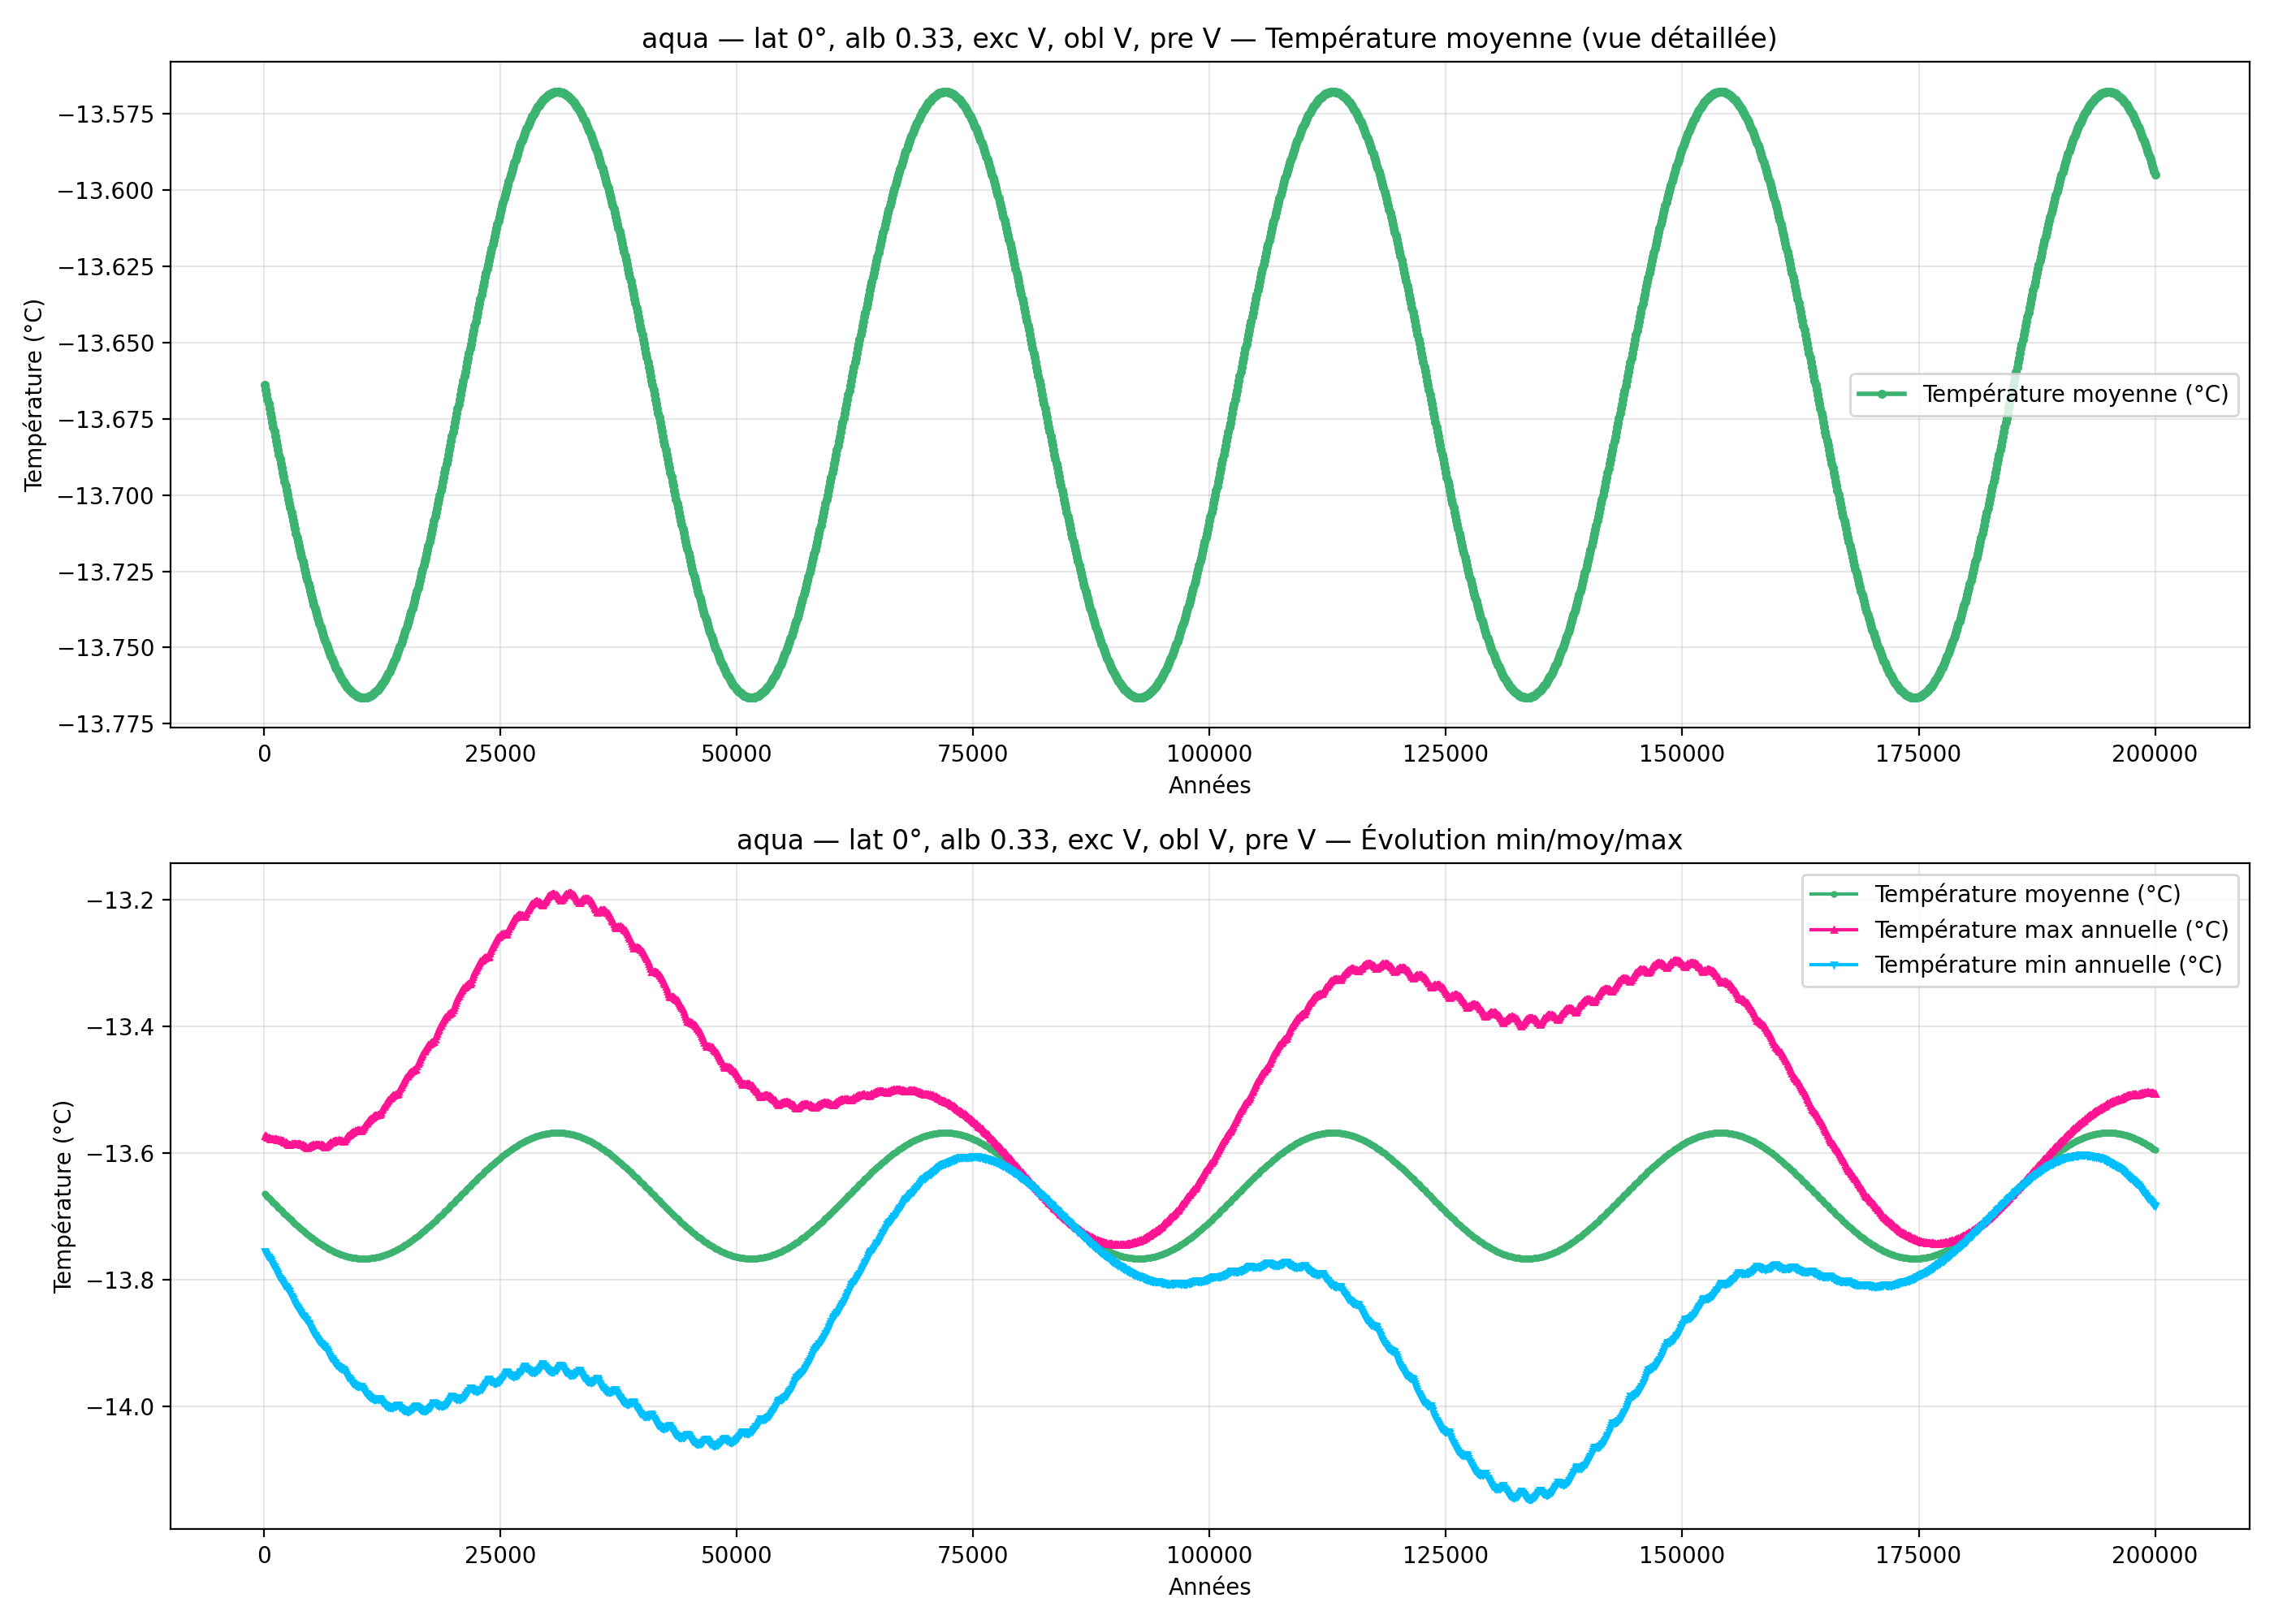

Source data for this figure (header and first rows):
year; mean_C_degC; max_C_degC; min_C_degC
100; -13.66; -13.57; -13.76
200; -13.67; -13.57; -13.76
300; -13.67; -13.57; -13.76
400; -13.67; -13.58; -13.76
500; -13.67; -13.58; -13.76
600; -13.67; -13.58; -13.77
700; -13.67; -13.58; -13.77
800; -13.67; -13.58; -13.77
900; -13.68; -13.58; -13.77
1000; -13.68; -13.58; -13.78
1100; -13.68; -13.58; -13.78
1200; -13.68; -13.58; -13.78
1300; -13.68; -13.58; -13.79
1400; -13.68; -13.58; -13.79
1500; -13.69; -13.58; -13.79
1600; -13.69; -13.58; -13.79
1700; -13.69; -13.58; -13.8
1800; -13.69; -13.58; -13.8
1900; -13.69; -13.58; -13.8
2000; -13.69; -13.58; -13.8
2100; -13.69; -13.58; -13.81
2200; -13.7; -13.58; -13.81
2300; -13.7; -13.58; -13.81
2400; -13.7; -13.58; -13.81
2500; -13.7; -13.59; -13.81
2600; -13.7; -13.59; -13.82
2700; -13.7; -13.59; -13.82
2800; -13.7; -13.59; -13.82
2900; -13.71; -13.59; -13.82
3000; -13.71; -13.59; -13.83
3100; -13.71; -13.59; -13.83
3200; -13.71; -13.59; -13.83
3300; -13.71; -13.59; -13.84
3400; -13.71; -13.59; -13.84
3500; -13.71; -13.59; -13.84
3600; -13.72; -13.59; -13.84
3700; -13.72; -13.59; -13.85
3800; -13.72; -13.59; -13.85
3900; -13.72; -13.59; -13.85
4000; -13.72; -13.59; -13.85
4100; -13.72; -13.59; -13.86
4200; -13.72; -13.59; -13.86
4300; -13.72; -13.59; -13.86
4400; -13.73; -13.59; -13.86
4500; -13.73; -13.59; -13.86
4600; -13.73; -13.59; -13.86
4700; -13.73; -13.59; -13.87
4800; -13.73; -13.59; -13.87
4900; -13.73; -13.59; -13.87
5000; -13.73; -13.59; -13.88
5100; -13.73; -13.59; -13.88
5200; -13.73; -13.59; -13.88
5300; -13.74; -13.59; -13.88
5400; -13.74; -13.59; -13.89
5500; -13.74; -13.59; -13.89
5600; -13.74; -13.59; -13.89
5700; -13.74; -13.59; -13.89
5800; -13.74; -13.59; -13.9
5900; -13.74; -13.59; -13.9
6000; -13.74; -13.59; -13.9
... 1,940 more rows
